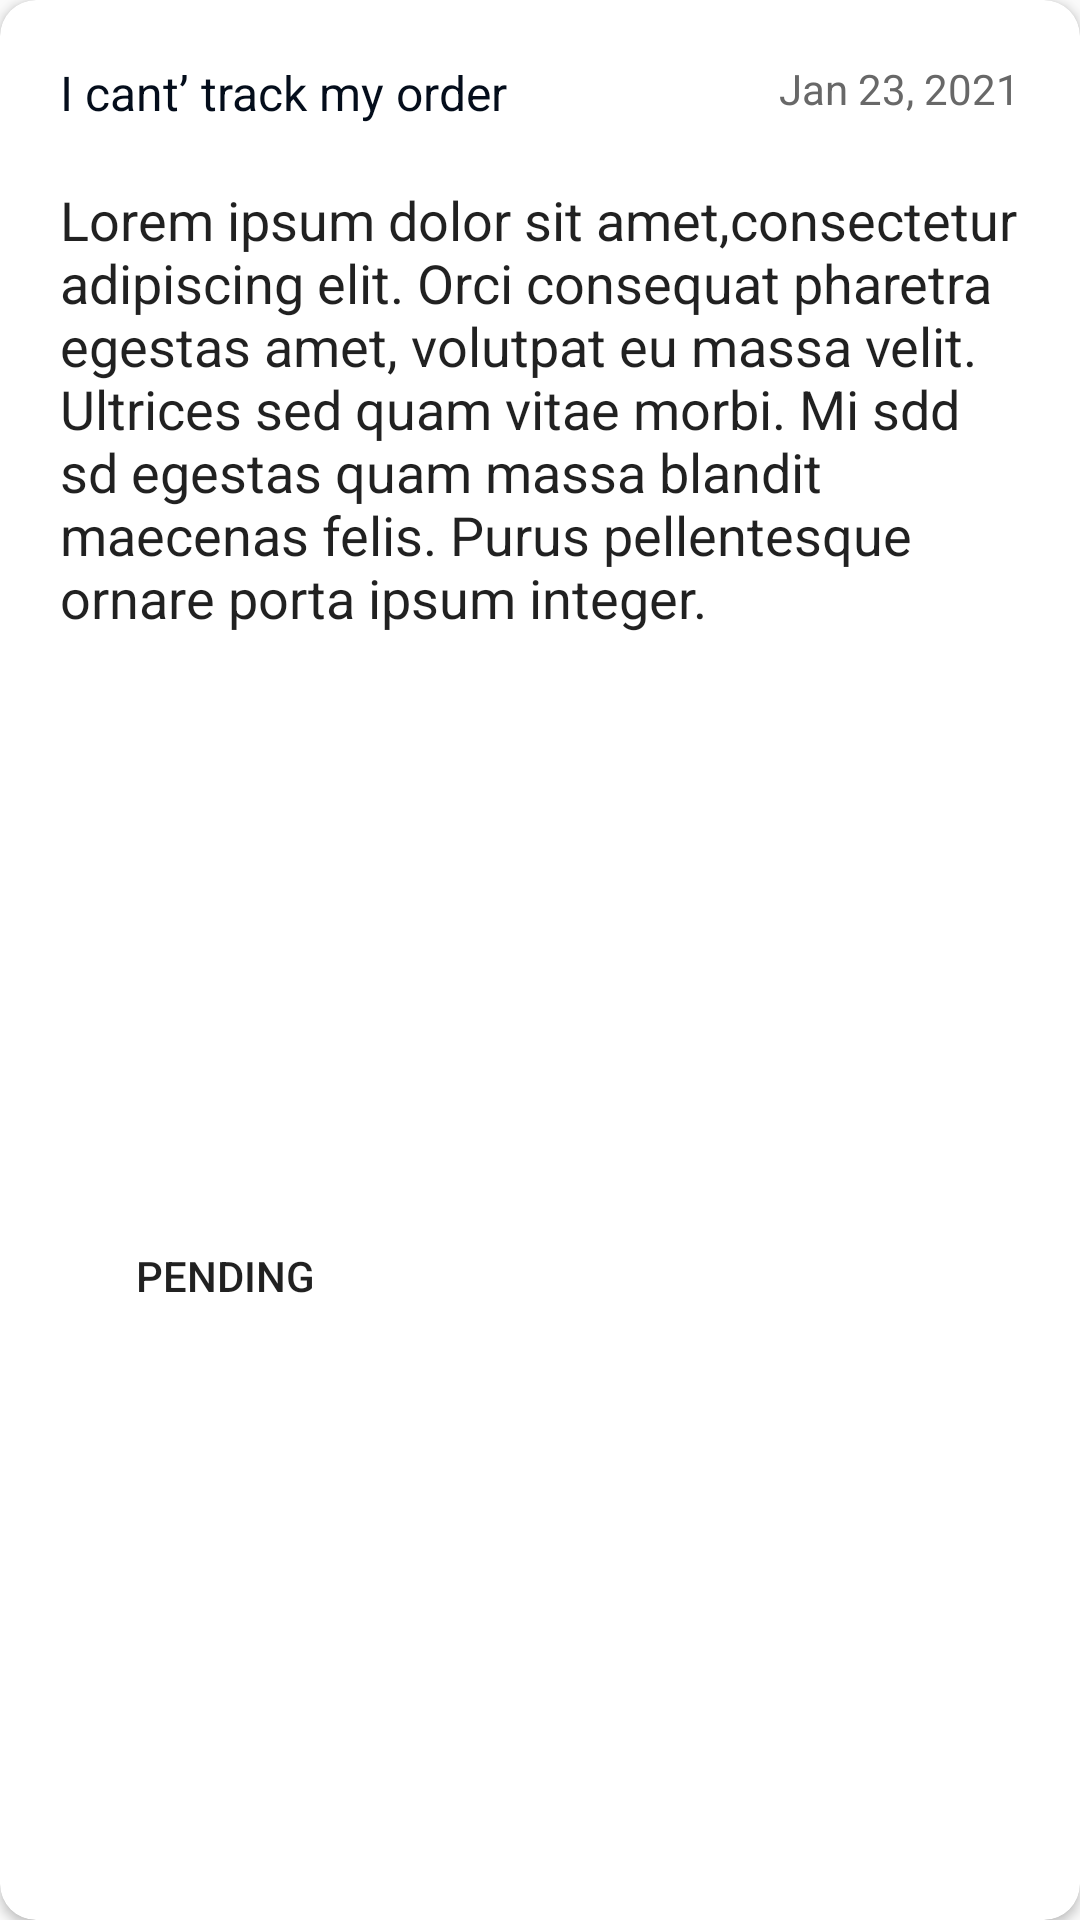

Here is an Android app screen rendered from its layout file. Give the layout XML and the strings, colors and styles it references.
<!-- AndroidManifest.xml: application theme Theme.AppCompat.Light.NoActionBar -->
<!-- res/layout/reportissuecaerdivew.xml -->
<?xml version="1.0" encoding="utf-8"?>
<androidx.cardview.widget.CardView xmlns:android="http://schemas.android.com/apk/res/android"
    android:layout_width="match_parent"
    android:layout_height="342dp"
    xmlns:app="http://schemas.android.com/apk/res-auto"
    app:cardCornerRadius="12dp">

    <androidx.constraintlayout.widget.ConstraintLayout
        android:layout_width="match_parent"
        android:layout_height="match_parent"
        android:padding="20dp">

        <androidx.appcompat.widget.AppCompatTextView
            android:id="@+id/issuetexVid"
            app:layout_constraintTop_toTopOf="parent"
            app:layout_constraintStart_toStartOf="parent"
            android:text="I cant’ track my order"
            android:layout_width="wrap_content"
            android:textSize="16sp"
            android:textFontWeight="700"
            android:textStyle="bold"
            android:textColor="@color/blackheadingtext"
            android:layout_height="wrap_content">

        </androidx.appcompat.widget.AppCompatTextView>

        <androidx.appcompat.widget.AppCompatTextView
            android:id="@+id/trackIssueDateTv"
            app:layout_constraintTop_toTopOf="parent"
            app:layout_constraintEnd_toEndOf="parent"
            android:text="Jan 23, 2021"
            android:textFontWeight="400"
            android:textSize="14sp"
            android:textColor="@color/subhadingtext"
            android:layout_width="wrap_content"
            android:layout_height="wrap_content">


        </androidx.appcompat.widget.AppCompatTextView>

        <androidx.appcompat.widget.AppCompatEditText
            android:id="@+id/editextID"
            app:layout_constraintTop_toBottomOf="@+id/issuetexVid"
            android:layout_width="match_parent"
            android:text="Lorem ipsum dolor sit amet,consectetur adipiscing elit. Orci consequat pharetra egestas amet, volutpat eu massa velit. Ultrices sed quam vitae morbi. Mi sdd sd egestas quam massa blandit maecenas felis. Purus pellentesque ornare porta ipsum integer."
            android:background="@color/trans"
            android:layout_height="189dp">

        </androidx.appcompat.widget.AppCompatEditText>
        
        <androidx.appcompat.widget.AppCompatButton
            android:id="@+id/reportissuestatusId"
            app:layout_constraintTop_toBottomOf="@+id/editextID"
            app:layout_constraintBottom_toBottomOf="parent"
            app:layout_constraintStart_toStartOf="parent"
            android:text="Pending"
            android:background="@drawable/buttonselector"
            android:textColor="@color/btntexcolor"
            android:layout_width="110dp"
            android:layout_height="40dp">

        </androidx.appcompat.widget.AppCompatButton>
    </androidx.constraintlayout.widget.ConstraintLayout>

</androidx.cardview.widget.CardView>
<!-- resources referenced by this layout -->
<resources>
  <color name="blackheadingtext">#040D1B</color>
  <color name="subhadingtext">#686868</color>
  <color name="trans">#00000000 </color>
  <!-- drawable buttonselector (drawable) -->
  <?xml version="1.0" encoding="utf-8"?>
  <shape xmlns:android="http://schemas.android.com/apk/res/android">
      <solid android:color="@color/trackIssuebtnclr"/>
  
      <stroke android:width="3dp"
          android:color="@color/trans" />
  
      <padding android:left="1dp"
          android:top="1dp"
          android:right="1dp"
          android:bottom="1dp" />
  
      <corners android:radius="20dp" />
  </shape>
</resources>
